Run: headless pygame with SDL's dummy video driver; simulated clock (each Clock.tick advances the game by its frame time, no real sleeping); random seed 0; keys injected as events and as key.get_pressed() state; mouse plan: one left click at the window centre at the start of phase 2, then a move to the lower-right quarter at the start of phase 3.
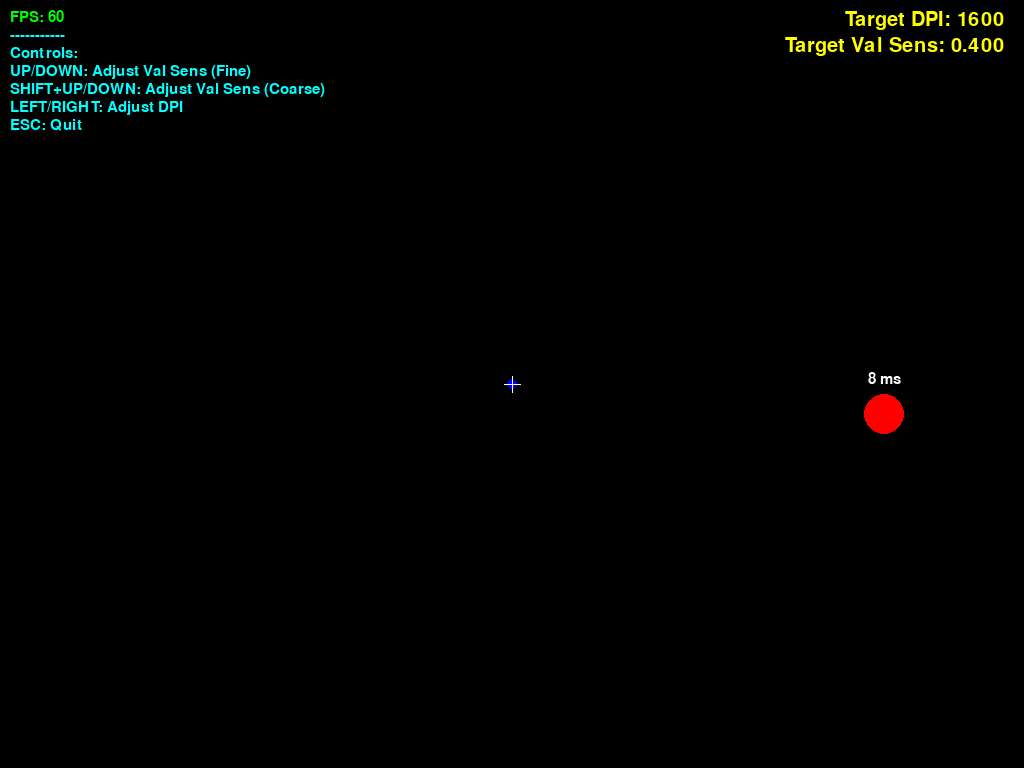
Frame 1 of 4 · flips 1–60 · no input
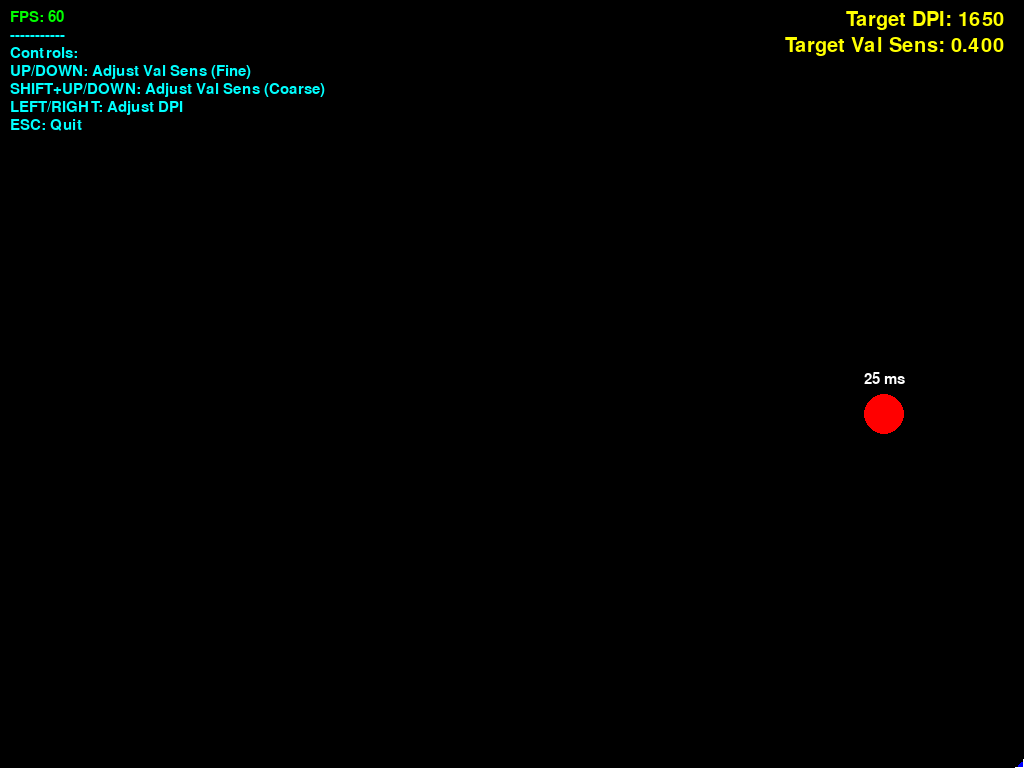
Frame 2 of 4 · flips 61–180 · clicked the window centre · tapped SPACE, RETURN · held RIGHT (→), D
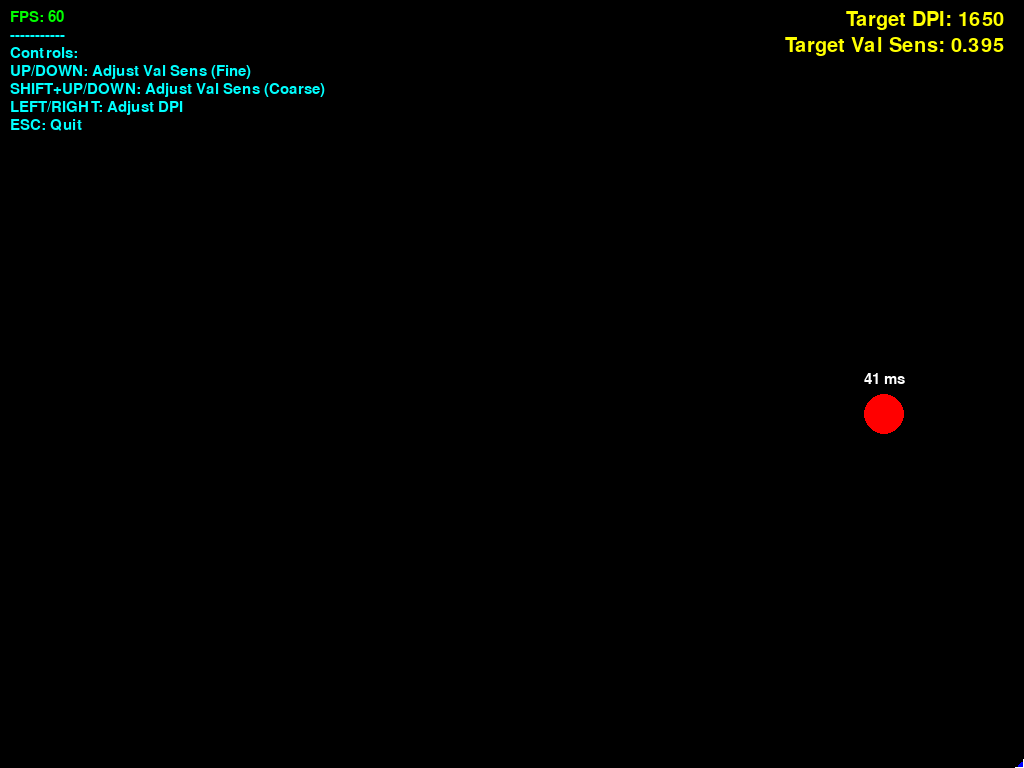
Frame 3 of 4 · flips 181–300 · moved the mouse to the lower-right quarter · held DOWN (↓), S
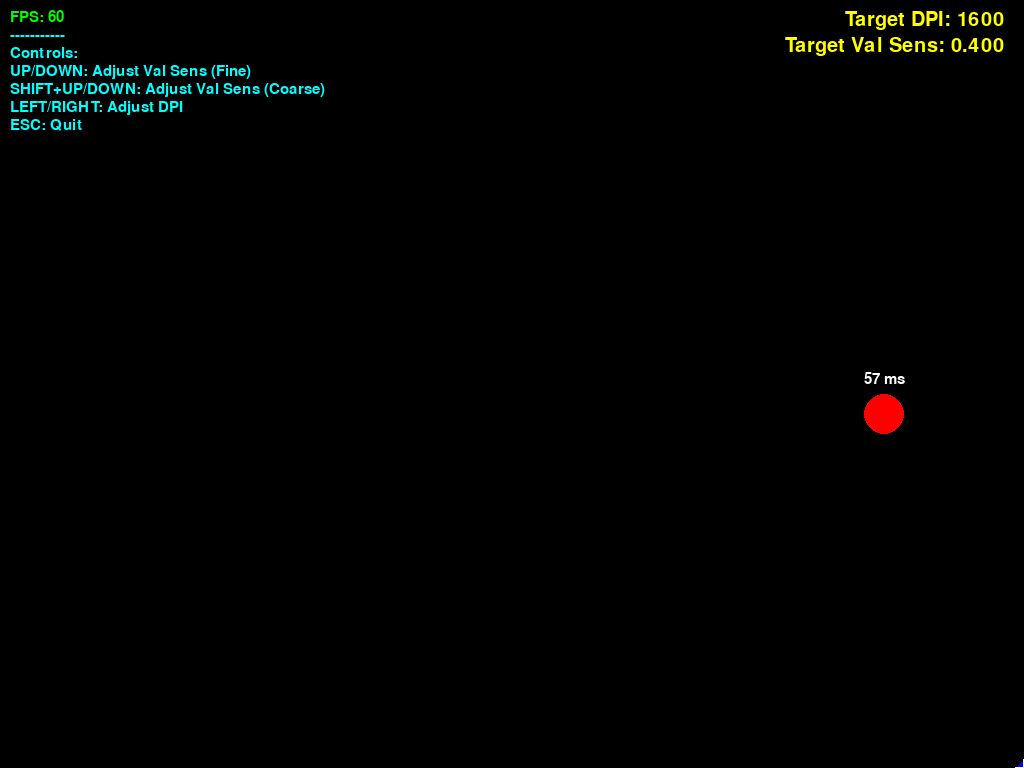
Frame 4 of 4 · flips 301–420 · held LEFT (←), A, UP (↑), W

The pygame program that drew these frames:

import pygame
import random
import time
import math # Needed for clamping cursor position

# Initialize Pygame
pygame.init()

# --- Screen Setup ---
try:
    display_info = pygame.display.Info()
    WIDTH, HEIGHT = display_info.current_w, display_info.current_h
except pygame.error:
    print("Could not get display info, using default 800x600.")
    WIDTH, HEIGHT = 800, 600

screen = pygame.display.set_mode((WIDTH, HEIGHT), pygame.FULLSCREEN)
pygame.display.set_caption("Aim Trainer - Timed Targets")

# --- Colors ---
WHITE = (255, 255, 255)
BLACK = (0, 0, 0)
RED = (255, 0, 0)
BLUE = (0, 0, 255)
YELLOW = (255, 255, 0)
CYAN = (0, 255, 255)
GREEN = (0, 255, 0) # For FPS display

# --- Circle Properties ---
CIRCLE_RADIUS = 20       # Fixed radius
CIRCLE_LIFETIME_MS = 300 # Time before circle respawns (in milliseconds)

# --- Game Variables ---
circle_x = 0
circle_y = 0
circle_active = False    # Starts inactive to trigger initial spawn
start_time = 0           # Time when the current circle spawned
font_large = pygame.font.Font(None, 30) # For main info
font_small = pygame.font.Font(None, 22) # For instructions & FPS

# --- Sensitivity Simulation Settings ---
target_dpi = 1600
target_valorant_sens = 0.4
VALORANT_SENS_INCREMENT_FINE = 0.005
VALORANT_SENS_INCREMENT_COARSE = 0.05
DPI_INCREMENT = 50
REFERENCE_eDPI = 640.0 # 1600 DPI * 0.4 Sens

def calculate_sensitivity_multiplier(dpi, sens):
    current_eDPI = dpi * sens
    return current_eDPI / REFERENCE_eDPI

sensitivity_multiplier = calculate_sensitivity_multiplier(target_dpi, target_valorant_sens)

# --- Custom Cursor ---
cursor_x, cursor_y = WIDTH // 2, HEIGHT // 2
pygame.mouse.set_visible(False)
pygame.event.set_grab(True)


def spawn_circle():
    """Spawns a new circle at a random location and resets its timer."""
    global circle_x, circle_y, circle_active, start_time
    # Ensure circle spawns fully within bounds
    circle_x = random.randint(CIRCLE_RADIUS, WIDTH - CIRCLE_RADIUS)
    circle_y = random.randint(CIRCLE_RADIUS, HEIGHT - CIRCLE_RADIUS)
    circle_active = True
    start_time = time.time() # Record the exact spawn time


def draw_sensitivity_info():
    """Draws the target DPI and Valorant sensitivity."""
    dpi_text = f"Target DPI: {target_dpi}"
    sens_text = f"Target Val Sens: {target_valorant_sens:.3f}"
    dpi_surf = font_large.render(dpi_text, True, YELLOW)
    sens_surf = font_large.render(sens_text, True, YELLOW)
    dpi_rect = dpi_surf.get_rect(topright=(WIDTH - 20, 10))
    sens_rect = sens_surf.get_rect(topright=(WIDTH - 20, 10 + dpi_rect.height + 5))
    screen.blit(dpi_surf, dpi_rect)
    screen.blit(sens_surf, sens_rect)

def draw_instructions_and_fps(current_fps):
    """Draws control instructions and FPS in the top left."""
    instructions = [
        f"FPS: {current_fps:.0f}", # Display FPS first
        "-----------",
        "Controls:",
        "UP/DOWN: Adjust Val Sens (Fine)",
        "SHIFT+UP/DOWN: Adjust Val Sens (Coarse)",
        "LEFT/RIGHT: Adjust DPI",
        "ESC: Quit"
    ]
    y_offset = 10
    for i, line in enumerate(instructions):
        color = GREEN if i == 0 else CYAN # Use Green for FPS, Cyan for rest
        text_surface = font_small.render(line, True, color)
        text_rect = text_surface.get_rect(topleft=(10, y_offset))
        screen.blit(text_surface, text_rect)
        y_offset += text_rect.height + 3


def draw_circle_timer(elapsed_ms):
    """Displays the time the current circle has been alive."""
    if circle_active:
        timer_text = f"{elapsed_ms:.0f} ms"
        text_surface = font_small.render(timer_text, True, WHITE)
        # Position it slightly above the current circle
        text_rect = text_surface.get_rect(center=(circle_x, circle_y - CIRCLE_RADIUS - 15))
        screen.blit(text_surface, text_rect)


def draw_cursor():
    pygame.draw.circle(screen, BLUE, (int(cursor_x), int(cursor_y)), 5)
    pygame.draw.line(screen, WHITE, (int(cursor_x) - 8, int(cursor_y)), (int(cursor_x) + 8, int(cursor_y)), 1)
    pygame.draw.line(screen, WHITE, (int(cursor_x), int(cursor_y) - 8), (int(cursor_x), int(cursor_y) + 8), 1)


# --- Game Loop ---
running = True
clock = pygame.time.Clock()

while running:
    # Get current time at the start of the frame for consistent calculations
    current_frame_time = time.time()

    # --- Event Handling ---
    keys_pressed = pygame.key.get_pressed()
    shift_pressed = keys_pressed[pygame.K_LSHIFT] or keys_pressed[pygame.K_RSHIFT]

    for event in pygame.event.get():
        if event.type == pygame.QUIT:
            running = False
        if event.type == pygame.KEYDOWN:
            if event.key == pygame.K_ESCAPE:
                running = False

            # Sensitivity Adjustments
            current_sens_increment = VALORANT_SENS_INCREMENT_COARSE if shift_pressed else VALORANT_SENS_INCREMENT_FINE
            sens_changed = False
            if event.key == pygame.K_UP:
                target_valorant_sens += current_sens_increment
                target_valorant_sens = round(target_valorant_sens, 5)
                sens_changed = True
            elif event.key == pygame.K_DOWN:
                target_valorant_sens -= current_sens_increment
                target_valorant_sens = max(0.001, round(target_valorant_sens, 5))
                sens_changed = True
            elif event.key == pygame.K_RIGHT:
                target_dpi += DPI_INCREMENT
                sens_changed = True
            elif event.key == pygame.K_LEFT:
                target_dpi = max(50, target_dpi - DPI_INCREMENT)
                sens_changed = True

            if sens_changed:
                 sensitivity_multiplier = calculate_sensitivity_multiplier(target_dpi, target_valorant_sens)

        # Mouse button click doesn't destroy the circle anymore, but we can
        # still register it if needed for future features (like hit sounds/effects)
        # if event.type == pygame.MOUSEBUTTONDOWN:
        #     if event.button == 1:
        #         if circle_active:
        #             distance = ((cursor_x - circle_x)**2 + (cursor_y - circle_y)**2)**0.5
        #             if distance <= CIRCLE_RADIUS:
        #                 # Optional: Add hit feedback here (e.g., sound, brief color change)
        #                 pass # Circle is NOT destroyed by click

        if event.type == pygame.MOUSEMOTION:
            dx, dy = event.rel
            cursor_x += dx * sensitivity_multiplier
            cursor_y += dy * sensitivity_multiplier
            cursor_x = max(0, min(WIDTH - 1, cursor_x))
            cursor_y = max(0, min(HEIGHT - 1, cursor_y))


    # --- Game Logic ---
    elapsed_milliseconds = 0
    if not circle_active:
        spawn_circle() # Initial spawn
        elapsed_milliseconds = 0 # Reset timer display for the new circle
    else:
        # Calculate how long the current circle has been alive
        elapsed_seconds = current_frame_time - start_time
        elapsed_milliseconds = elapsed_seconds * 1000

        # Check if the circle's lifetime is up
        if elapsed_milliseconds >= CIRCLE_LIFETIME_MS:
            spawn_circle() # Respawn in a new location
            # No need to reset elapsed_milliseconds here, spawn_circle resets start_time


    # --- Drawing ---
    screen.fill(BLACK)

    # UI Elements
    current_fps = clock.get_fps()
    draw_instructions_and_fps(current_fps)
    draw_sensitivity_info()
    draw_circle_timer(elapsed_milliseconds if circle_active else 0) # Show timer for active circle

    # Game Elements
    if circle_active:
        pygame.draw.circle(screen, RED, (circle_x, circle_y), CIRCLE_RADIUS)

    draw_cursor() # Draw cursor last

    # --- Update Display ---
    pygame.display.flip()

    # --- Control Frame Rate ---
    clock.tick(144) # Aim for a higher tick rate for potentially smoother input/timing

# --- Cleanup ---
pygame.mouse.set_visible(True)
pygame.event.set_grab(False)
pygame.quit()
